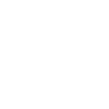
t = 0.00 s
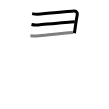
t = 2.50 s
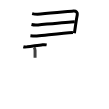
t = 4.75 s
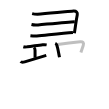
t = 7.25 s
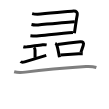
t = 9.50 s
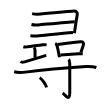
t = 12.00 s

The animated SVG that drew these frames (rendered in a browser with its animation timeline set to each time). Animation: 12 SMIL elements (animate=12); one cycle of 12.00 s.

<svg width="109px" height="109px" viewBox="0 0 px 109px" xmlns="http://www.w3.org/2000/svg" xmlns:xlink="http://www.w3.org/1999/xlink" xml:space="preserve" version="1.1"  baseProfile="full">
<path d="M32.13,13.59c2.74,0.66,5.54,0.65,8.48,0.42c11.43-0.9,25.39-2.33,32.9-3.01c2.75-0.25,4.18,1.56,3.76,3.69c-0.95,4.77-1.31,8-2.33,14.84c-0.17,1.16-0.36,2.41-0.58,3.8" style="fill:none;stroke:black;stroke-width:3;opacity:0">
  <animate attributeType="CSS" attributeName="opacity" from="0" to="1" begin="0s" dur="1s" repeatCount="Indefinite" fill="freeze" />
</path>
<path d="M31.48,24.52c2.02,0.48,4.22,0.6,6.53,0.39c12.72-1.17,30.87-2.91,36.78-3.28" style="fill:none;stroke:black;stroke-width:3;opacity:0">
  <animate attributeType="CSS" attributeName="opacity" from="0" to="1" begin="1s" dur="1s" repeatCount="Indefinite" fill="freeze" />
</path>
<path d="M30.41,35.75c2.18,0.27,4.15,0.48,6.34,0.26c12.62-1.26,26.75-2.89,36.2-3.56" style="fill:none;stroke:black;stroke-width:3;opacity:0">
  <animate attributeType="CSS" attributeName="opacity" from="0" to="1" begin="2s" dur="1s" repeatCount="Indefinite" fill="freeze" />
</path>
<path d="M23.35,46.81c1.27,0.37,2.76,0.14,4.03,0.01c4.09-0.44,11.26-1.69,15.27-2.09c1.28-0.13,2.72-0.09,4,0.13" style="fill:none;stroke:black;stroke-width:3;opacity:0">
  <animate attributeType="CSS" attributeName="opacity" from="0" to="1" begin="3s" dur="1s" repeatCount="Indefinite" fill="freeze" />
</path>
<path d="M34.01,47.5c0.81,0.81,1.03,1.5,1.03,2.73c0,1.52,0.03,5.77,0.03,7.53" style="fill:none;stroke:black;stroke-width:3;opacity:0">
  <animate attributeType="CSS" attributeName="opacity" from="0" to="1" begin="4s" dur="1s" repeatCount="Indefinite" fill="freeze" />
</path>
<path d="M20.6,61.49c1.02,1.01,2.03,0.98,4.09,0.36c6.93-2.1,13.81-4.23,21.59-6.53" style="fill:none;stroke:black;stroke-width:3;opacity:0">
  <animate attributeType="CSS" attributeName="opacity" from="0" to="1" begin="5s" dur="1s" repeatCount="Indefinite" fill="freeze" />
</path>
<path d="M55.25,43.34c0.84,0.37,1.37,1,1.57,1.89c0.79,2.04,1.36,5.23,1.93,8.27c0.25,1.31,0.49,2.59,0.75,3.75" style="fill:none;stroke:black;stroke-width:3;opacity:0">
  <animate attributeType="CSS" attributeName="opacity" from="0" to="1" begin="6s" dur="1s" repeatCount="Indefinite" fill="freeze" />
</path>
<path d="M57.63,44.5c7.86-1.17,17.31-2.2,22.62-2.66c2.75-0.24,3.88,1.03,2.98,3.62c-0.97,2.79-1.48,4.54-2.32,6.97" style="fill:none;stroke:black;stroke-width:3;opacity:0">
  <animate attributeType="CSS" attributeName="opacity" from="0" to="1" begin="7s" dur="1s" repeatCount="Indefinite" fill="freeze" />
</path>
<path d="M60.45,55.09c4.85-0.31,11.59-0.8,18.33-1.28c1.32-0.09,2.85-0.03,3.94-0.03" style="fill:none;stroke:black;stroke-width:3;opacity:0">
  <animate attributeType="CSS" attributeName="opacity" from="0" to="1" begin="8s" dur="1s" repeatCount="Indefinite" fill="freeze" />
</path>
<path d="M14.13,71.73c3.37,1.02,7.84,0.82,11.26,0.39c19.81-2.53,43.57-4.46,60.63-5.59c3.34-0.22,7.13,0.01,10.36,0.99" style="fill:none;stroke:black;stroke-width:3;opacity:0">
  <animate attributeType="CSS" attributeName="opacity" from="0" to="1" begin="9s" dur="1s" repeatCount="Indefinite" fill="freeze" />
</path>
<path d="M68.64,59.32c0.9,0.9,1.11,2.43,1.11,4.39c0,5.67,0.03,24.67,0.03,28.57c0,10.66-5.16,2.08-7.1,0.72" style="fill:none;stroke:black;stroke-width:3;opacity:0">
  <animate attributeType="CSS" attributeName="opacity" from="0" to="1" begin="10s" dur="1s" repeatCount="Indefinite" fill="freeze" />
</path>
<path d="M39.75,77.62c2.41,1.71,6.22,7.04,6.82,9.7" style="fill:none;stroke:black;stroke-width:3;opacity:0">
  <animate attributeType="CSS" attributeName="opacity" from="0" to="1" begin="11s" dur="1s" repeatCount="Indefinite" fill="freeze" />
</path>
</svg>
